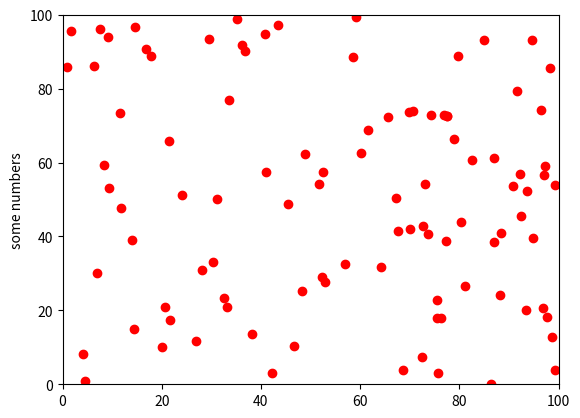

Recreate this plot in Python.
import matplotlib.pyplot as plt
import numpy
for i in range(100):
    x = numpy.random.rand() * 100
    y = numpy.random.rand() * 100
    plt.plot([x],[y],'ro')
plt.axis([0,100,0,100])
plt.ylabel('some numbers')
plt.show()